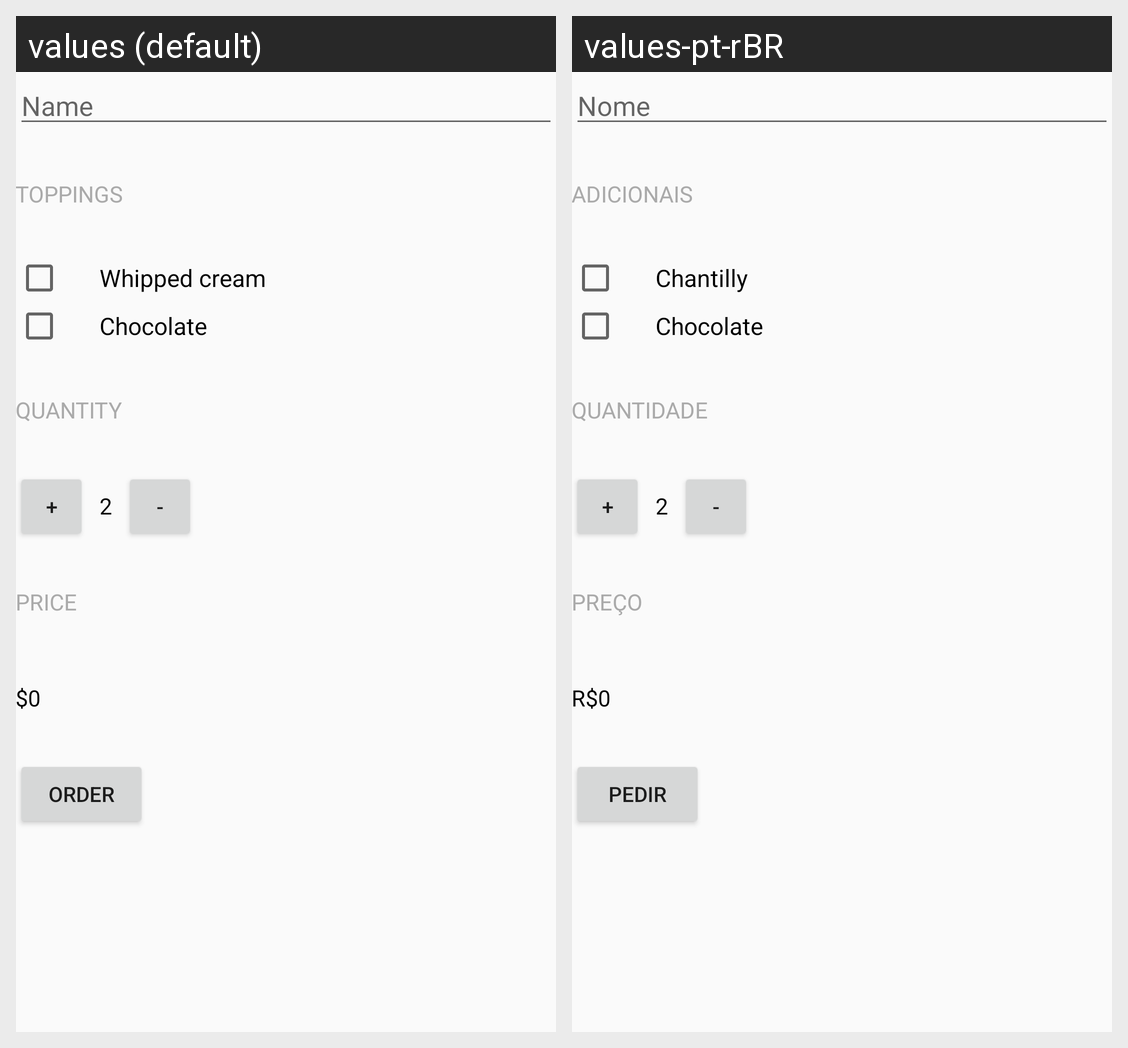

Here is an Android app screen in its default locale and in the app's own translations. Write out the translated-string differences for the strings that appear on this screen.
Android screen res/layout/activity_main.xml rendered under 2 locales, left to right: values (default), values-pt-rBR. Device: Nexus 5 (rendered at 1080×1920; each locale shown at half size, 540×960, under a caption strip naming it); theme AppTheme.
Strings drawn on this screen, with the default value and each locale's value (text and hints the layout hard-codes, and strings that could not be matched under every locale, appear in the picture but are not listed):

hint_name
  values: Name
  values-pt-rBR: Nome

toppings
  values: Toppings
  values-pt-rBR: Adicionais

whipped_cream
  values: Whipped cream
  values-pt-rBR: Chantilly

chocolate
  values: Chocolate
  values-pt-rBR: Chocolate

quantity
  values: Quantity
  values-pt-rBR: Quantidade

plus_symbol
  values: +
  values-pt-rBR: +

initial_quantity_value
  values: 2
  values-pt-rBR: 2

minus_symbol
  values: -
  values-pt-rBR: -

price
  values: Price
  values-pt-rBR: Preço

initial_price
  values: $0
  values-pt-rBR: R$0

order
  values: Order
  values-pt-rBR: Pedir
